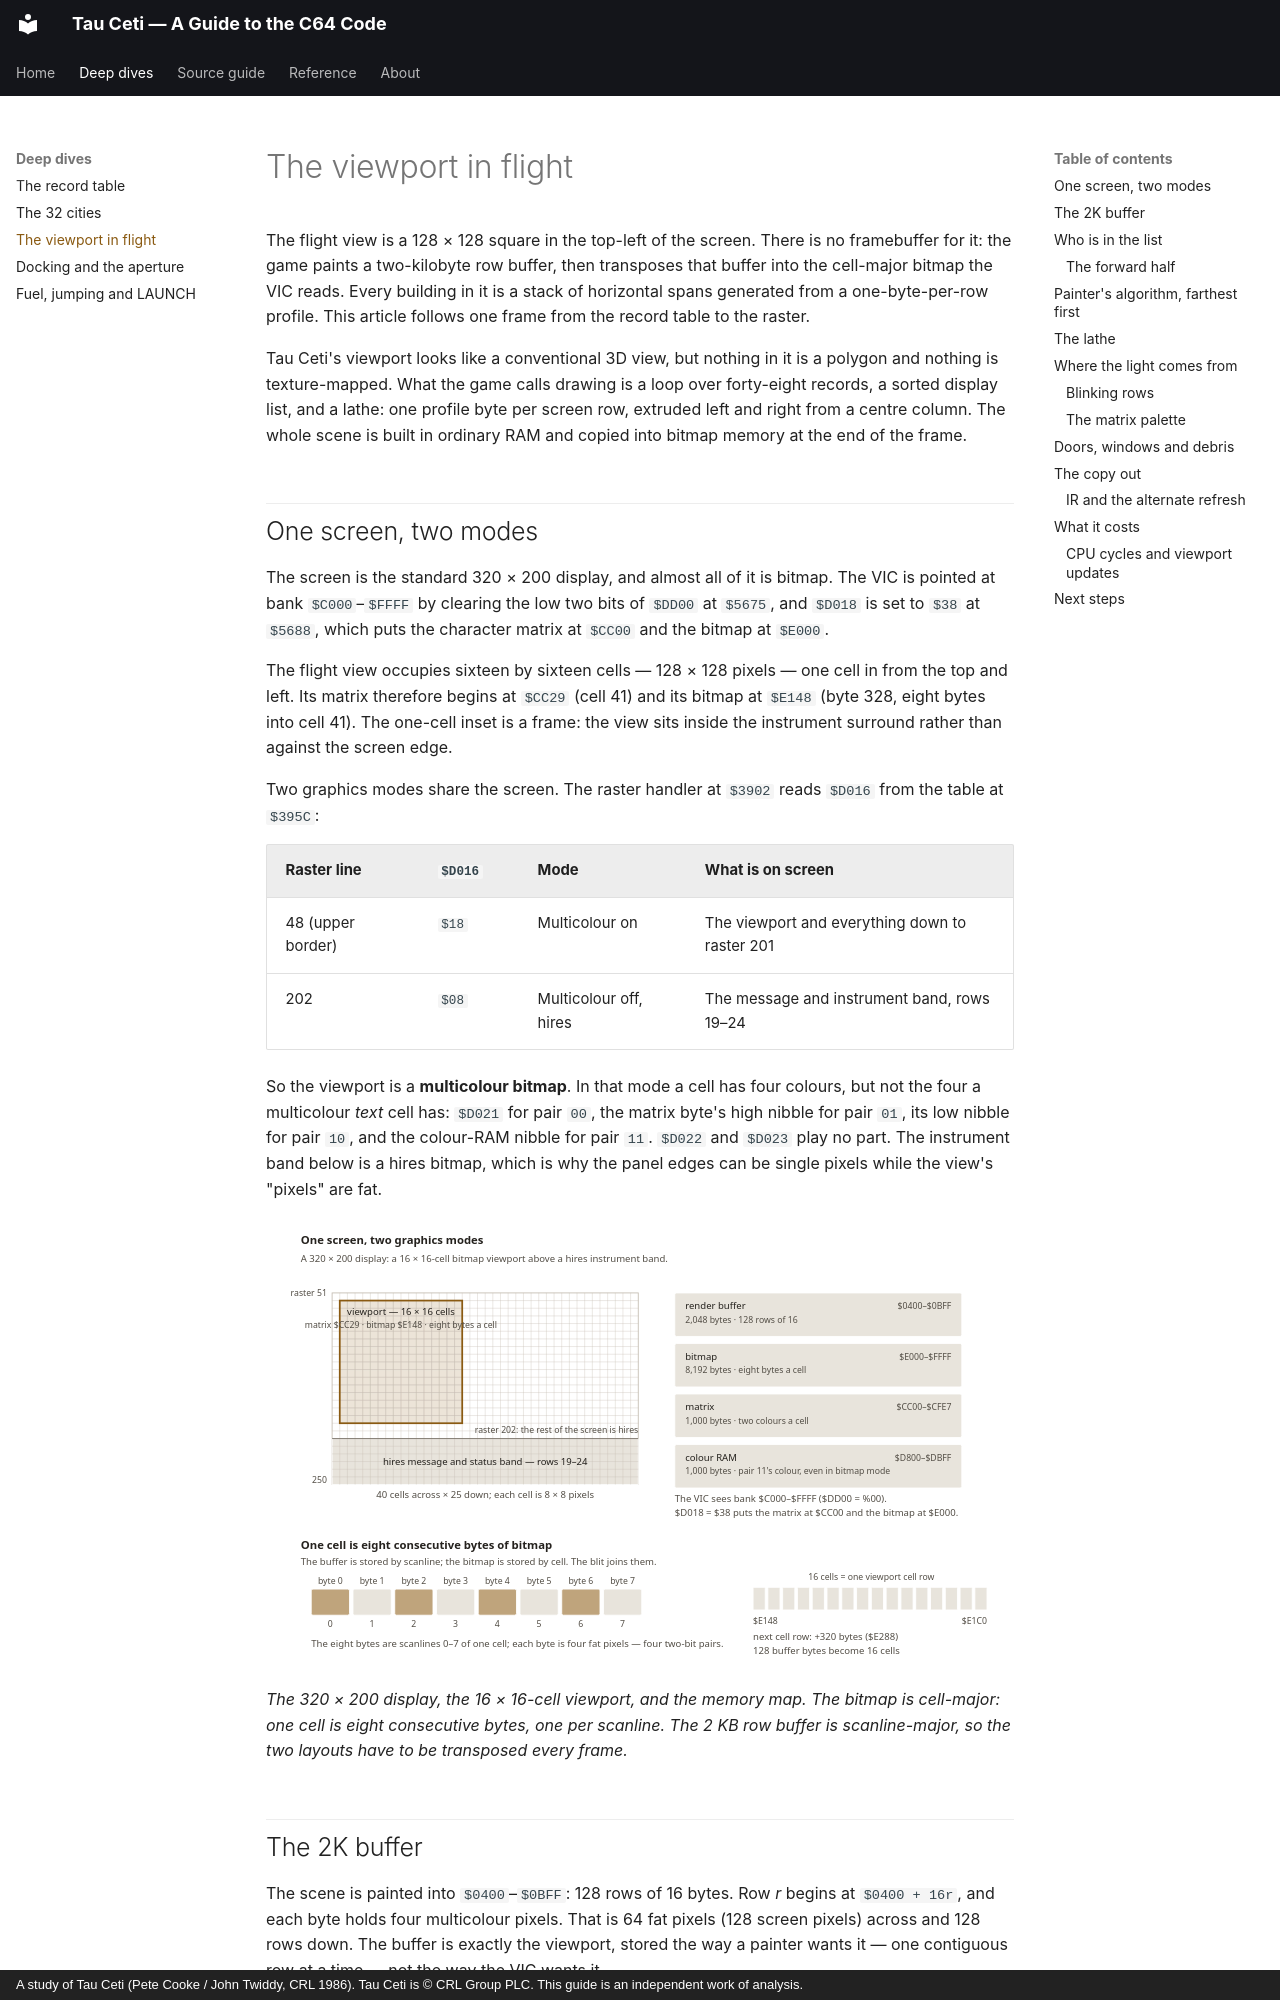

repository: colharris113/tau-ceti · page: deep-dives/the-viewport-in-flight/index.html · generator: mkdocs · copyright: A study of Tau Ceti (Pete Cooke / John Twiddy, CRL 1986). Tau Ceti is © CRL Group PLC. This guide is an independent work of analysis.

# The viewport in flight

The flight view is a 128 × 128 square in the top-left of the screen. There is no framebuffer for it: the game paints a two-kilobyte row buffer, then transposes that buffer into the cell-major bitmap the VIC reads. Every building in it is a stack of horizontal spans generated from a one-byte-per-row profile. This article follows one frame from the record table to the raster.

Tau Ceti's viewport looks like a conventional 3D view, but nothing in it is a polygon and nothing is texture-mapped. What the game calls drawing is a loop over forty-eight records, a sorted display list, and a lathe: one profile byte per screen row, extruded left and right from a centre column. The whole scene is built in ordinary RAM and copied into bitmap memory at the end of the frame.

## One screen, two modes

The screen is the standard 320 × 200 display, and almost all of it is bitmap. The VIC is pointed at bank `$C000`–`$FFFF` by clearing the low two bits of `$DD00` at `$5675`, and `$D018` is set to `$38` at `$5688`, which puts the character matrix at `$CC00` and the bitmap at `$E000`.

The flight view occupies sixteen by sixteen cells — 128 × 128 pixels — one cell in from the top and left. Its matrix therefore begins at `$CC29` (cell 41) and its bitmap at `$E148` (byte 328, eight bytes into cell 41). The one-cell inset is a frame: the view sits inside the instrument surround rather than against the screen edge.

Two graphics modes share the screen. The raster handler at `$3902` reads `$D016` from the table at `$395C`:

| Raster line | `$D016` | Mode | What is on screen |
| --- | --- | --- | --- |
| 48 (upper border) | `$18` | Multicolour on | The viewport and everything down to raster 201 |
| 202 | `$08` | Multicolour off, hires | The message and instrument band, rows 19–24 |

So the viewport is a **multicolour bitmap**. In that mode a cell has four colours, but not the four a multicolour *text* cell has: `$D021` for pair `00`, the matrix byte's high nibble for pair `01`, its low nibble for pair `10`, and the colour-RAM nibble for pair `11`. `$D022` and `$D023` play no part. The instrument band below is a hires bitmap, which is why the panel edges can be single pixels while the view's "pixels" are fat.

![Screen, viewport and bitmap memory layout](../assets/diagrams/screen.svg)

*The 320 × 200 display, the 16 × 16-cell viewport, and the memory map. The bitmap is cell-major: one cell is eight consecutive bytes, one per scanline. The 2 KB row buffer is scanline-major, so the two layouts have to be transposed every frame.*
